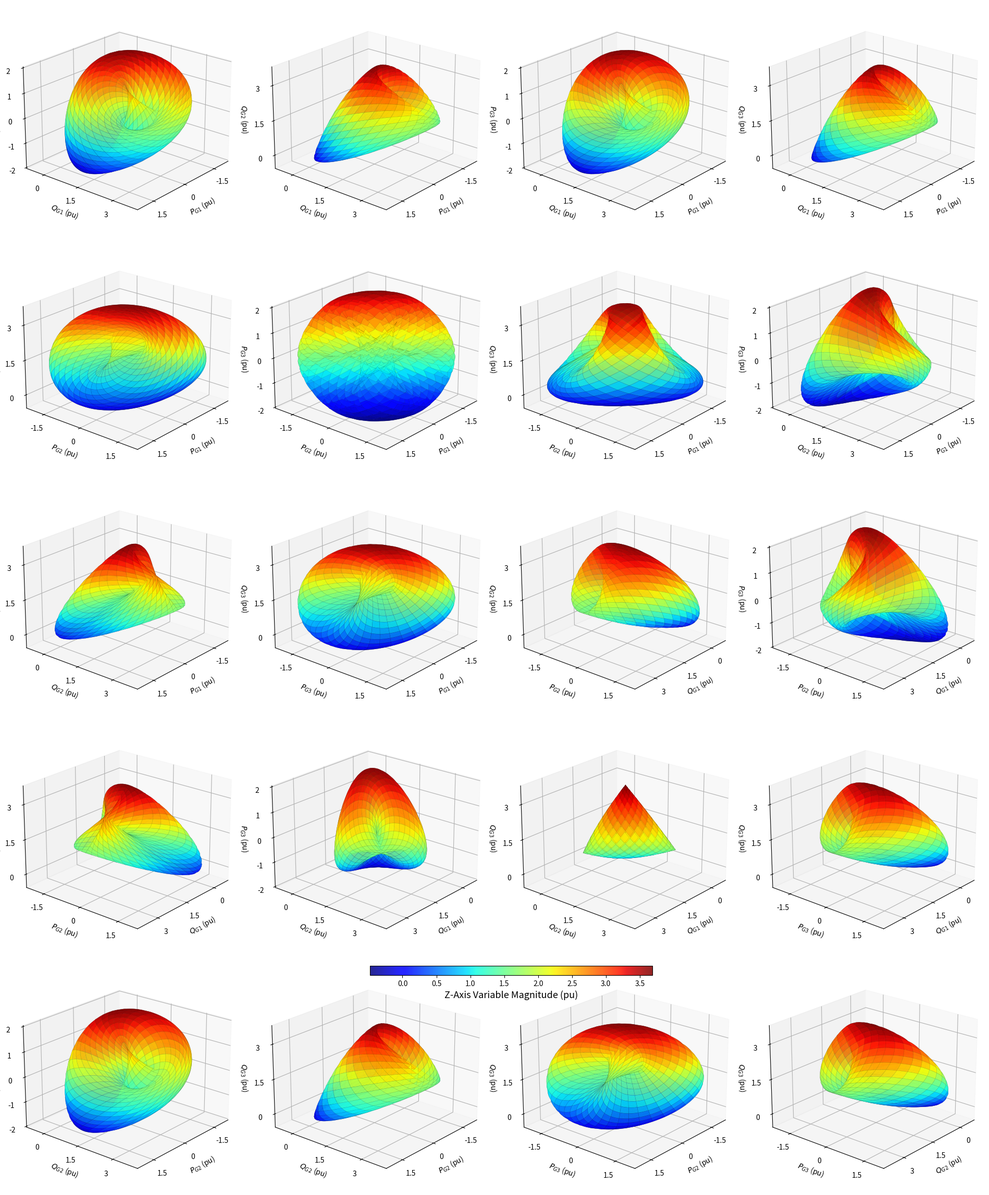

Here is the Python script that generated this plot:
import itertools
import matplotlib.pyplot as plt
import matplotlib.ticker as ticker
import numpy as np

# ==========================================
# CELL: All 20 Unique 3D Projections (6C3 in a 5x4 Grid)
# ==========================================

# 1. Parameter Calibration for the Hiskens & Davy [100] 3-Bus System
grid_res = 180  # 180x180 resolution ensures fast CPU execution on your local laptop
alpha_vals = np.linspace(-np.pi, np.pi, grid_res)
alpha1, alpha2 = np.meshgrid(alpha_vals, alpha_vals)
alpha3 = 0.0  # Reference slack bus angle

# 2. Forward AC Power Flow Equations (All 6 Variables Defined)
P1 = 0.98 * np.sin(alpha1 - alpha2) + 0.98 * np.sin(alpha1 - alpha3) + 0.0
P2 = 0.98 * np.sin(alpha2 - alpha1) + 0.98 * np.sin(alpha2 - alpha3)
P3 = 0.98 * np.sin(alpha3 - alpha1) + 0.98 * np.sin(alpha3 - alpha2)

Q1 = (
    1.05 * (1.0 - np.cos(alpha1 - alpha2))
    + 1.05 * (1.0 - np.cos(alpha1 - alpha3))
    - 0.5
)
Q2 = (
    1.05 * (1.0 - np.cos(alpha2 - alpha1))
    + 1.05 * (1.0 - np.cos(alpha2 - alpha3))
    - 0.5
)
Q3 = (
    1.05 * (1.0 - np.cos(alpha3 - alpha1))
    + 1.05 * (1.0 - np.cos(alpha3 - alpha2))
    - 0.5
)

variables = {
    "$P_{G1}$ (pu)": P1,
    "$Q_{G1}$ (pu)": Q1,
    "$P_{G2}$ (pu)": P2,
    "$Q_{G2}$ (pu)": Q2,
    "$P_{G3}$ (pu)": P3,
    "$Q_{G3}$ (pu)": Q3,
}

# Generate all 6C3 = 20 unique triplets of (X, Y, Z) variables
combinations = list(itertools.combinations(variables.keys(), 3))

# 3. Setup 5x4 Figure Canvas for all 20 unique 3D plots
fig, axes = plt.subplots(
    5, 4, figsize=(20, 24), subplot_kw={"projection": "3d"}, dpi=130
)
axes_flat = axes.flatten()


# Custom formatter: removes '.0' from integers while keeping decimal steps
def clean_ticks(x, pos):
    if abs(x - round(x)) < 1e-5:
        return f"{int(round(x))}"
    return f"{x:.1f}"


# 4. Loop Through All 20 Triplets and Render 3D Surfaces
for i, (label_x, label_y, label_z) in enumerate(combinations):
    ax = axes_flat[i]
    X_data = variables[label_x]
    Y_data = variables[label_y]
    Z_data = variables[label_z]

    # Plot 3D surface manifold for this exact variable triplet
    surf = ax.plot_surface(
        X_data,
        Y_data,
        Z_data,
        cmap="jet",
        edgecolor=(0, 0, 0, 0.15),
        linewidth=0.35,
        alpha=0.85,
        antialiased=True,
        rstride=6,  # Stride of 6 keeps 20 simultaneous 3D subplots responsive & fast
        cstride=6,
    )

    # Set consistent 3D viewing angle
    ax.view_init(elev=22, azim=40)

    # Apply clean tick formatting and limit tick count
    for axis in [ax.xaxis, ax.yaxis, ax.zaxis]:
        axis.set_major_locator(ticker.MaxNLocator(4))
        axis.set_major_formatter(ticker.FuncFormatter(clean_ticks))

    ax.set_xlabel(label_x, fontsize=10, labelpad=4)
    ax.set_ylabel(label_y, fontsize=10, labelpad=4)
    ax.set_zlabel(label_z, fontsize=10, labelpad=2)

# 5. Global Formatting and Export
cbar = fig.colorbar(
    surf, ax=axes, orientation="horizontal", shrink=0.35, aspect=30, pad=0.03
)
cbar.set_label("Z-Axis Variable Magnitude (pu)", fontsize=13)

plt.tight_layout(rect=[0, 0.04, 1, 1])
plt.savefig(
    "ACOPF_3D_manifolds_6C3.pdf",
    format="pdf",
    dpi=300,
    bbox_inches="tight",
    pad_inches=0.4,
)
plt.show()
